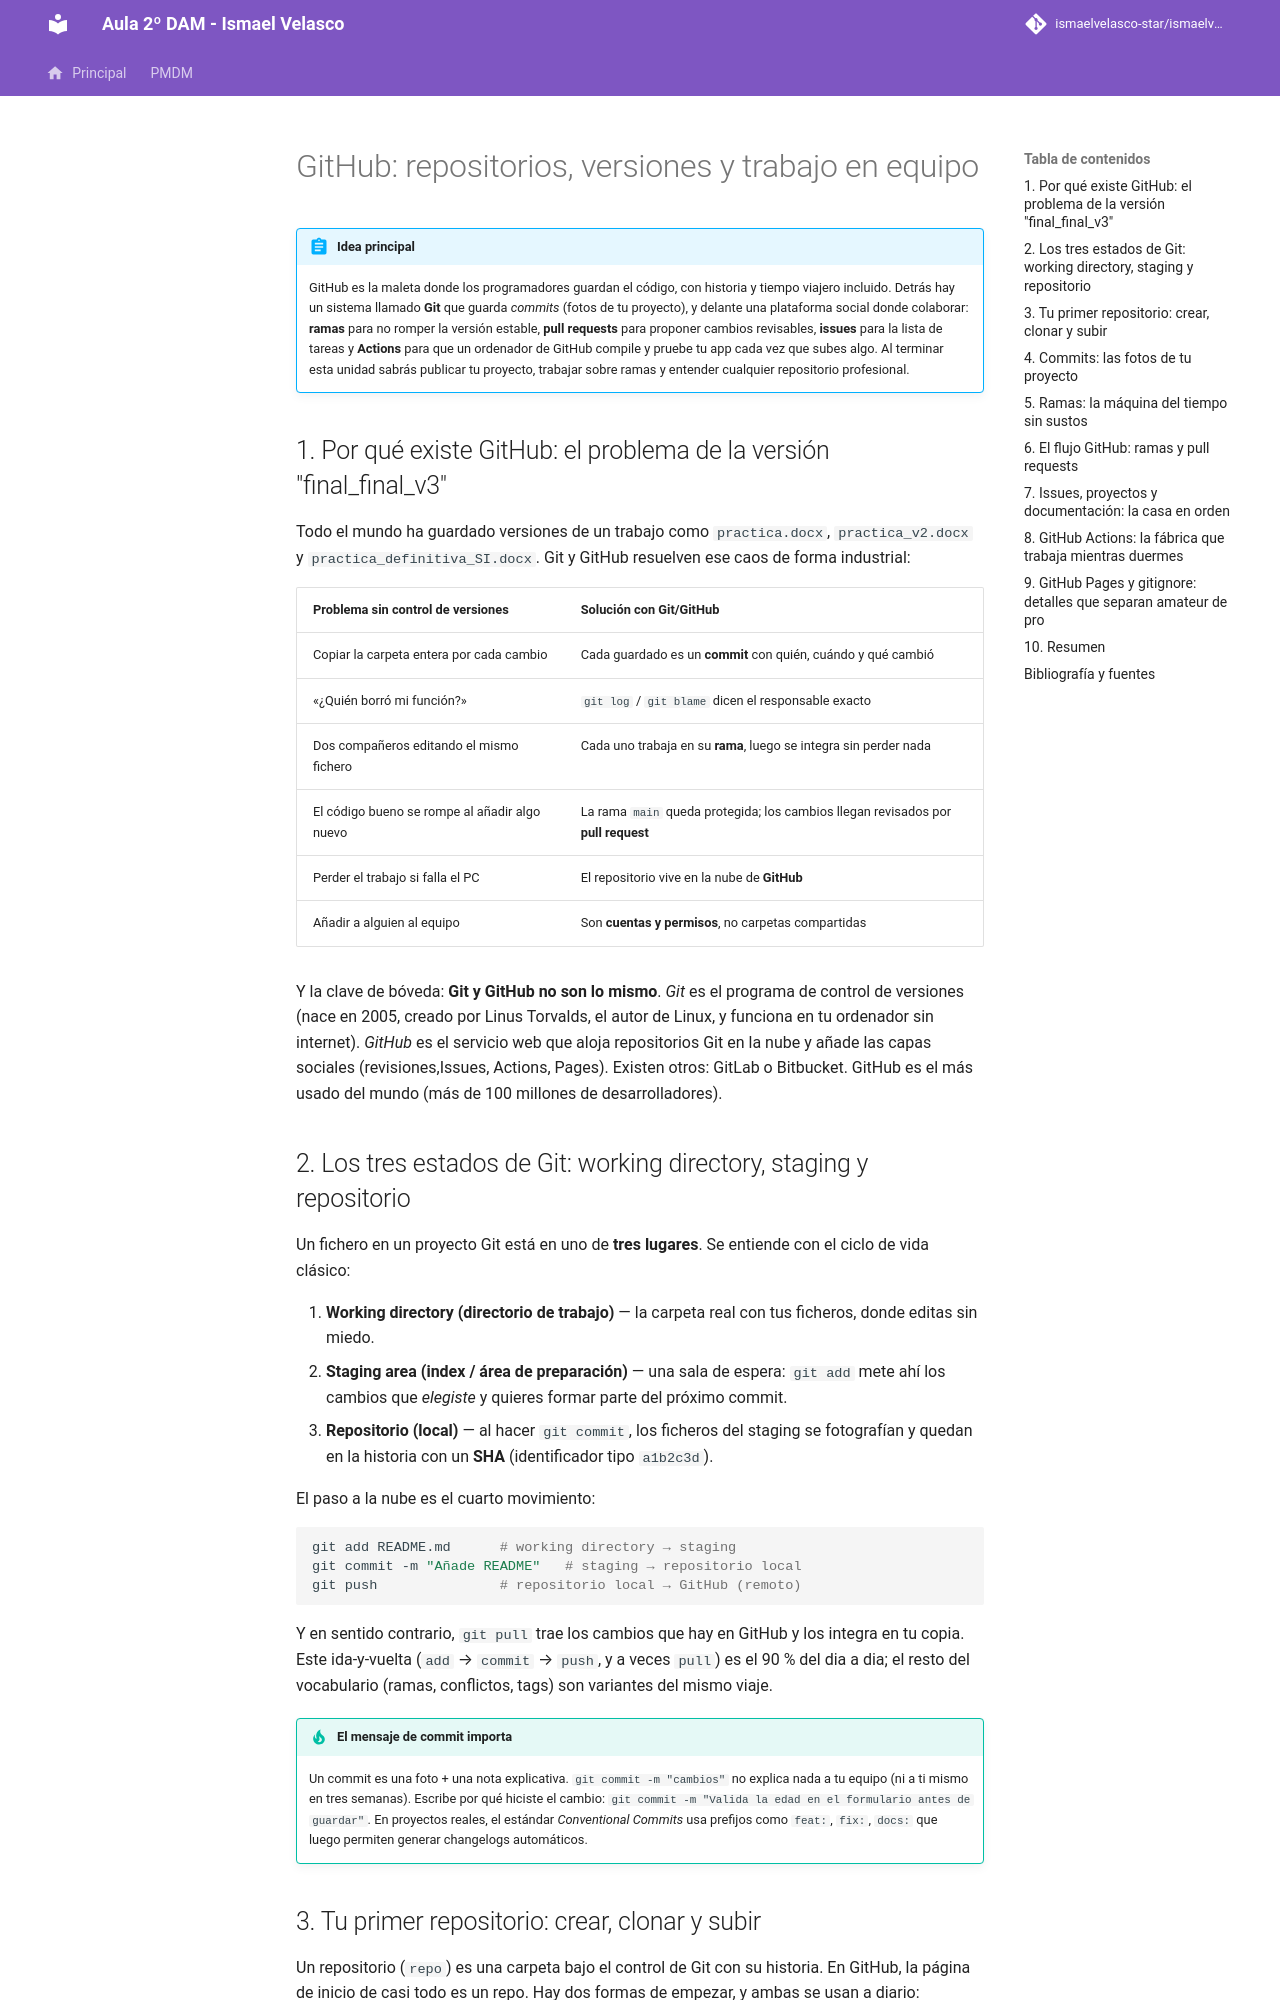

repository: IsmaelAndroid/ismaelvelasco-star.github.io · page: section3/u01/teoria/EDES-U1.1.-GitYGitHub/index.html · generator: mkdocs

---
title: "UD 1 - GitHub: repositorios, versiones y trabajo en equipo"
description: "Qué es GitHub, cómo se usa Git por debajo, el flujo de trabajo con ramas y pull requests, los Issues, y las Actions que automatizan los proyectos reales."
summary: "Del commit al pull request: repositorios remotos, ramas, conflictos, issues, fork, GitHub Actions y Pages — lo básico para tener tu código en la nube y trabajar con otros."
authors:
    - Ismael Velasco
date: 2026-10-09
icon: "material/source-branch"
permalink: /edes/unidad1/github
categories:
    - EDES
tags:
    - EDES
    - GitHub
    - Git
    - Control de versiones
    - Integración continua
---

# GitHub: repositorios, versiones y trabajo en equipo

!!! abstract "Idea principal"
    GitHub es la maleta donde los programadores guardan el código, con historia y tiempo viajero incluido. Detrás hay un sistema llamado **Git** que guarda *commits* (fotos de tu proyecto), y delante una plataforma social donde colaborar: **ramas** para no romper la versión estable, **pull requests** para proponer cambios revisables, **issues** para la lista de tareas y **Actions** para que un ordenador de GitHub compile y pruebe tu app cada vez que subes algo. Al terminar esta unidad sabrás publicar tu proyecto, trabajar sobre ramas y entender cualquier repositorio profesional.

## 1. Por qué existe GitHub: el problema de la versión "final_final_v3"

Todo el mundo ha guardado versiones de un trabajo como `practica.docx`, `practica_v2.docx` y `practica_definitiva_SI.docx`. Git y GitHub resuelven ese caos de forma industrial:

| Problema sin control de versiones | Solución con Git/GitHub |
| --- | --- |
| Copiar la carpeta entera por cada cambio | Cada guardado es un **commit** con quién, cuándo y qué cambió |
| «¿Quién borró mi función?» | `git log` / `git blame` dicen el responsable exacto |
| Dos compañeros editando el mismo fichero | Cada uno trabaja en su **rama**, luego se integra sin perder nada |
| El código bueno se rompe al añadir algo nuevo | La rama `main` queda protegida; los cambios llegan revisados por **pull request** |
| Perder el trabajo si falla el PC | El repositorio vive en la nube de **GitHub** |
| Añadir a alguien al equipo | Son **cuentas y permisos**, no carpetas compartidas |

Y la clave de bóveda: **Git y GitHub no son lo mismo**. *Git* es el programa de control de versiones (nace en 2005, creado por Linus Torvalds, el autor de Linux, y funciona en tu ordenador sin internet). *GitHub* es el servicio web que aloja repositorios Git en la nube y añade las capas sociales (revisiones,Issues, Actions, Pages). Existen otros: GitLab o Bitbucket. GitHub es el más usado del mundo (más de 100 millones de desarrolladores).
